Run: headless pygame with SDL's dummy video driver; simulated clock (each Clock.tick advances the game by its frame time, no real sleeping); random seed 0; keys injected as events and as key.get_pressed() state; no mouse input.
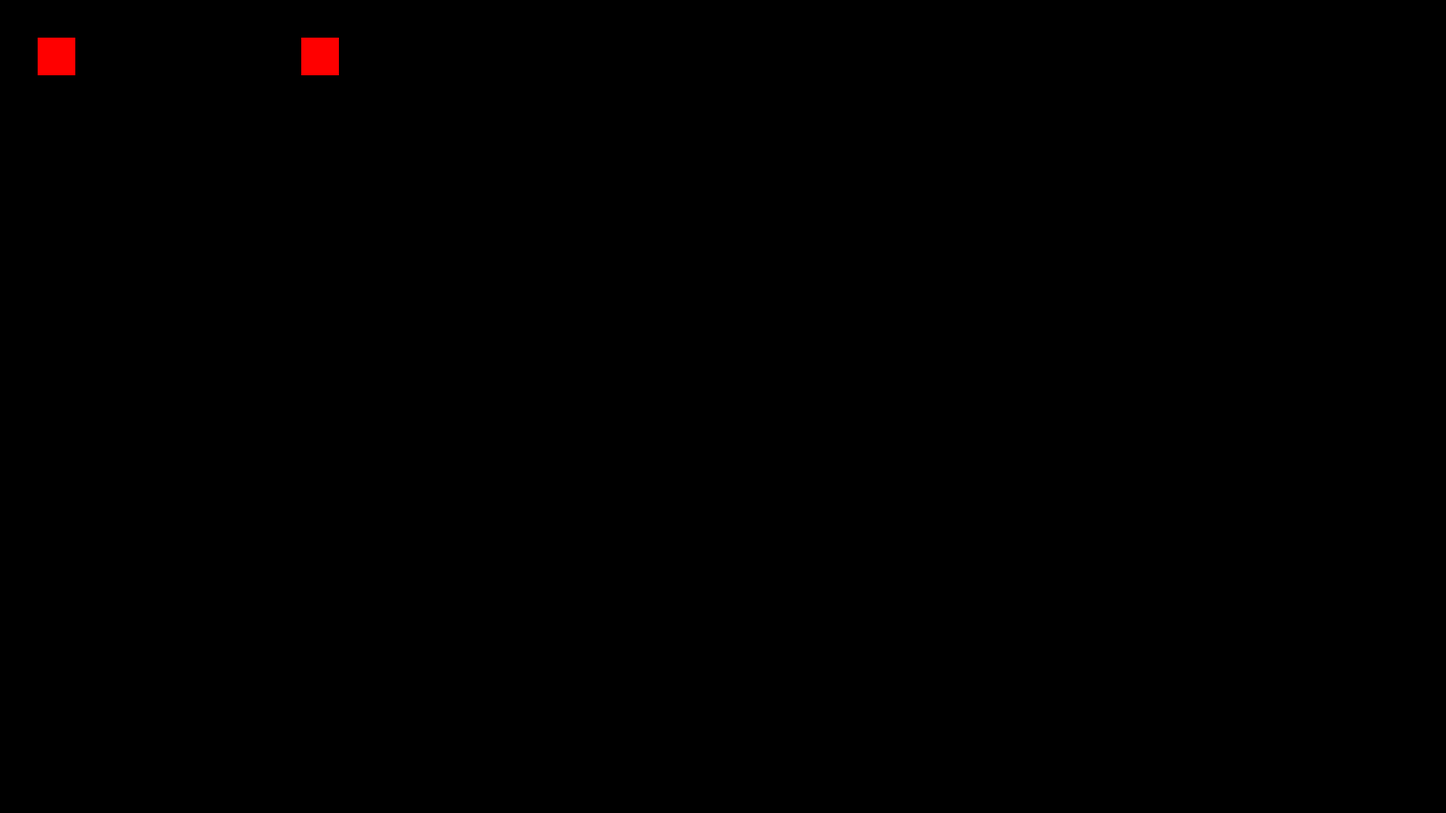
Frame 1 of 4 · flips 1–60 · no input
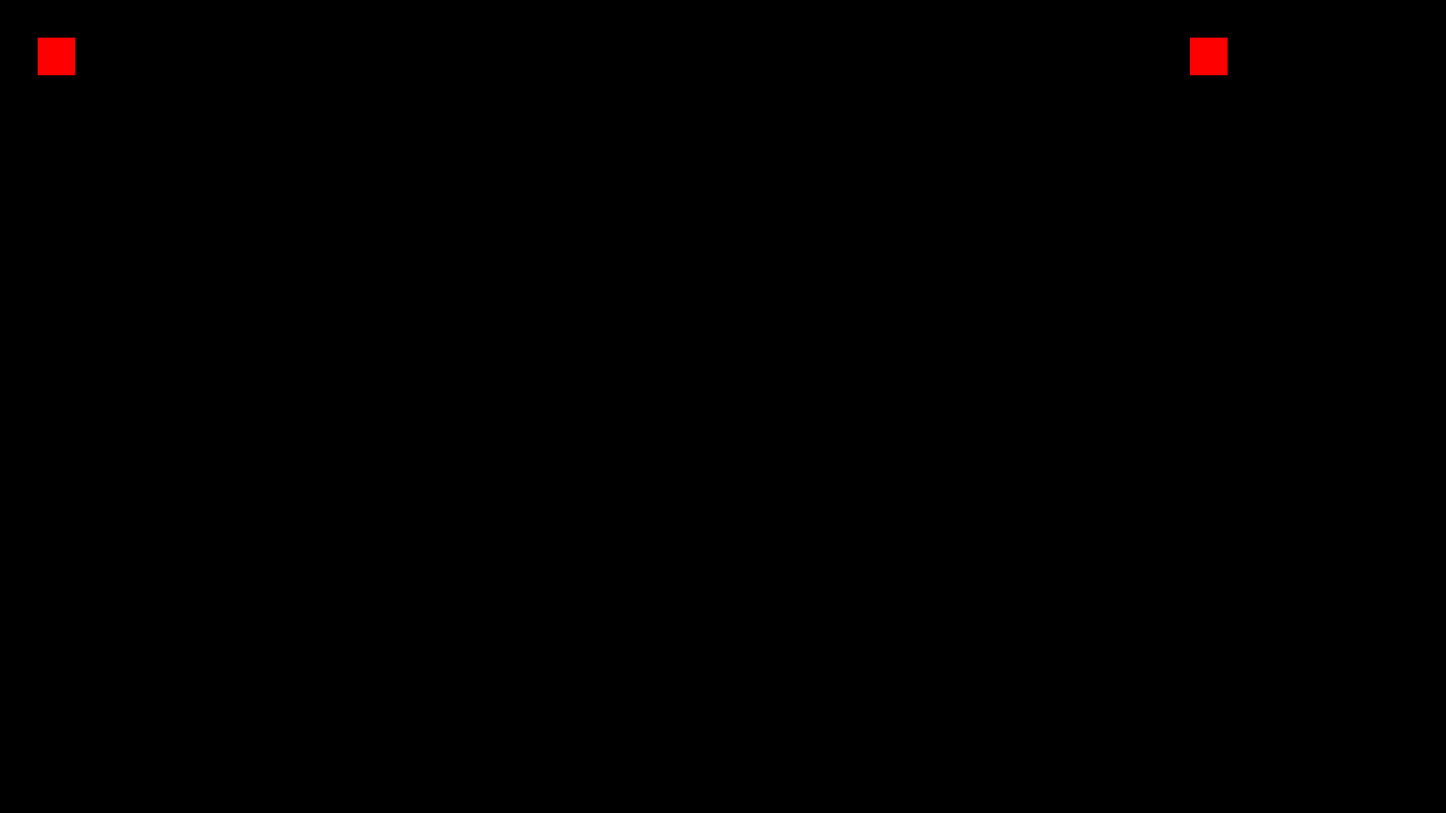
Frame 2 of 4 · flips 61–180 · tapped SPACE, RETURN · held RIGHT (→), D
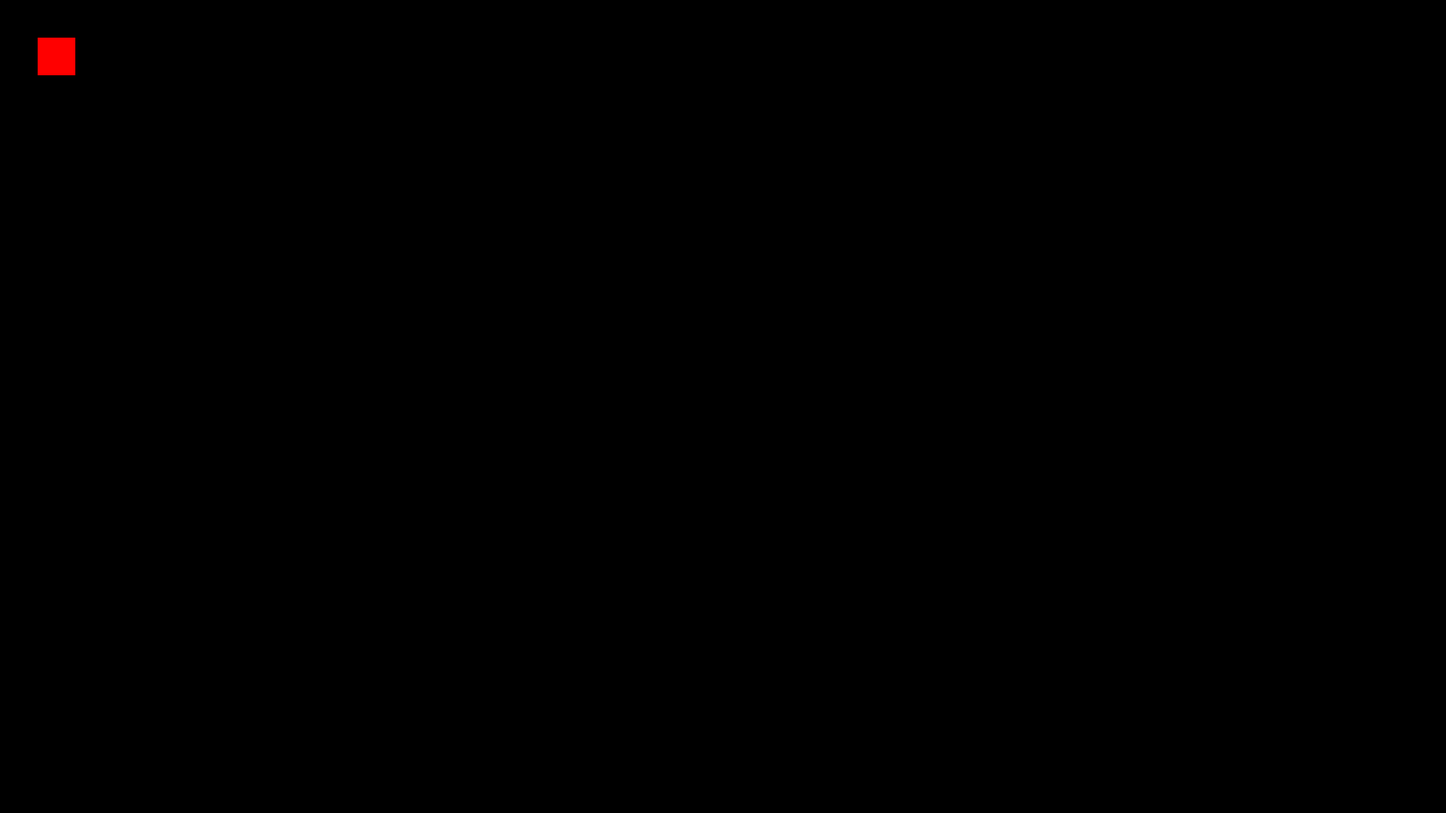
Frame 3 of 4 · flips 181–300 · held DOWN (↓), S
Frame 4 of 4 · flips 301–420 · held LEFT (←), A, UP (↑), W · screen unchanged from frame 3, image omitted

The pygame program that drew these frames:

import sys

import pygame as pyg
from pygame import *

pyg.init()
pyg.display.set_caption('hagini game')

width = 1920
height = 1080
screen = pyg.display.set_mode((width,height), 0, 32)

clock = pyg.time.Clock()

pyg.joystick.init()
joysticks = [pyg.joystick.Joystick(i) for i in range(pyg.joystick.get_count())]

colors = [(255, 0, 0),(0, 255, 0),(0, 0, 255)]

my_square = pyg.Rect(50, 50, 50, 50)
my_square_color = 0
motion = [0, 0]

my_square_clavier = pyg.Rect(400,50,50,50)
my_square_clavier_color = 0
motion_clavier = [0, 0]

while True:
    screen.fill((0,0,0))

    pyg.draw.rect(screen, colors[my_square_color], my_square)
    pyg.draw.rect(screen, colors[my_square_clavier_color], my_square_clavier)

    #dead zone joystick
    '''if abs(motion[0]) < 0.1:
        motion[0] = 0
    if abs(motion[1]) < 0.1:
        motion[1] = 0'''

    my_square.x += motion[0] * 10
    my_square.y += motion[1] * -10

    my_square_clavier.x += motion_clavier[0] * 10
    my_square_clavier.y += motion_clavier[1] * -10

    for event in pyg.event.get():
        # support manette

        # bouton A B X Y
        if event.type == JOYBUTTONDOWN:
            print(event)
            # bouton A
            if event.button == 0:
                my_square_color = (my_square_color + 1) % len(colors)
        # D-pad
        if event.type == JOYHATMOTION:
            #print(event)
            if event.value == (0,1):
                print("haut")
                motion = event.value
            if event.value == (0,-1):
                print("bas")
                motion = event.value
            if event.value == (-1,0):
                print("gauche")
                motion = event.value
            if event.value == (1,0):
                print("droite")
                motion = event.value
            motion = event.value

        # affiche quand la manette se connecte et déconnecte
        if event.type == JOYDEVICEADDED:
            joysticks = [pyg.joystick.Joystick(i) for i in range(pyg.joystick.get_count())]
            print("manette connecté")
        if event.type == JOYDEVICEREMOVED:
            joysticks = [pyg.joystick.Joystick(i) for i in range(pyg.joystick.get_count())]
            print("manette déconnecté")

        # support clavier
        if event.type == pyg.KEYDOWN:
            print(event)
            if pyg.key.get_pressed()[K_z]:
                print("haut")
                motion_clavier[1] = 1
            if pyg.key.get_pressed()[K_s]:
                print("bas")
                motion_clavier[1] = -1
            if pyg.key.get_pressed()[K_q]:
                print("gauche")
                motion_clavier[0] = -1
            if pyg.key.get_pressed()[K_d]:
                print("droite")
                motion_clavier[0] = 1
            if pyg.key.get_pressed()[K_j]:
                my_square_clavier_color = (my_square_clavier_color + 1) % len(colors)

        if event.type == pyg.KEYUP:

            print(event)

            xd = pyg.key.get_pressed()[K_d]
            xz = pyg.key.get_pressed()[K_z]
            xs = pyg.key.get_pressed()[K_s]
            xq = pyg.key.get_pressed()[K_q]

            if motion_clavier[1] == 1:
                if xz == False:
                    print("haut_UP")
                    motion_clavier[1] = 0
            if motion_clavier[1] == -1:
                if xs == False:
                    print("bas_UP")
                    motion_clavier[1] = 0
            if motion_clavier[0] == -1:
                if xq == False:
                    print("gauche_UP")
                    motion_clavier[0] = 0
            if motion_clavier[0] == 1:
                if xd == False:
                    print("droite_UP")
                    motion_clavier[0] = 0

        # fermer le jeu
        if event.type == QUIT:
            pyg.quit()
            sys.exit()

    #print(motion)
    pyg.display.update()
    clock.tick(60)
